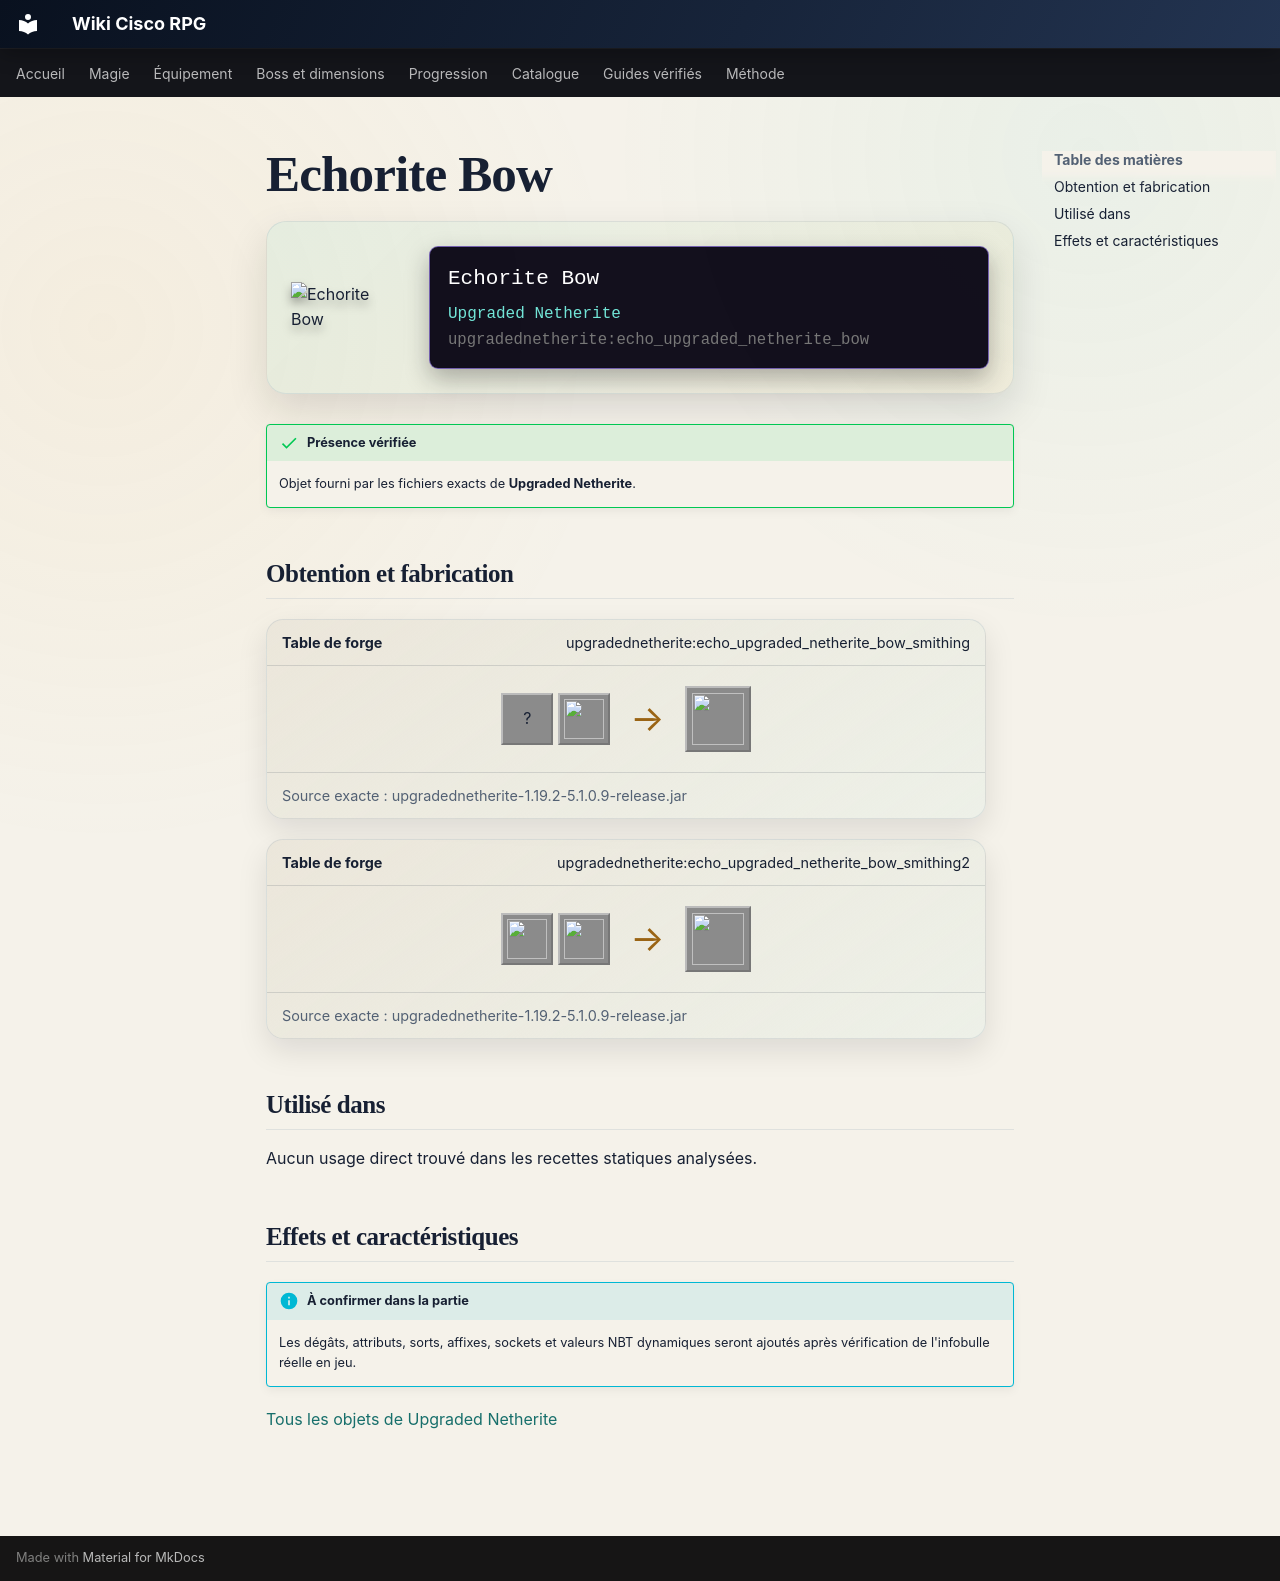

repository: Kloups-Dev/wiki-cisco-rpg · page: catalogue/objets/upgradednetherite/echo_upgraded_netherite_bow/index.html · generator: mkdocs

# Echorite Bow

<div class="mc-item-showcase">
<img class="mc-item-icon" src="../../../../assets/generated/items/upgradednetherite/echo_upgraded_netherite_bow.png" alt="Echorite Bow">
<div class="mc-tooltip-card">
<div class="mc-tooltip-card__name">Echorite Bow</div>
<div class="mc-tooltip-card__mod">Upgraded Netherite</div>
<div class="mc-tooltip-card__id">upgradednetherite:echo_upgraded_netherite_bow</div>
</div>
</div>

!!! success "Présence vérifiée"
    Objet fourni par les fichiers exacts de **Upgraded Netherite**.

## Obtention et fabrication

<div class="jei-recipe"><div class="jei-recipe__head"><strong>Table de forge</strong><span>upgradednetherite:echo_upgraded_netherite_bow_smithing</span></div><div class="jei-recipe__body"><div class="jei-inputs"><span class="jei-slot" title="Bow (minecraft:bow)">?</span><a class="jei-slot" href="../../../../catalogue/objets/upgradednetherite/echo_upgraded_netherite_ingot/" title="Echorite Ingot (upgradednetherite:echo_upgraded_netherite_ingot)"><img src="../../../../assets/generated/items/upgradednetherite/echo_upgraded_netherite_ingot.png" alt="" loading="lazy"></a></div><span class="jei-arrow">→</span><span class="jei-slot jei-slot--result"><img src="../../../../assets/generated/items/upgradednetherite/echo_upgraded_netherite_bow.png" alt=""></span></div><div class="jei-recipe__source">Source exacte : upgradednetherite-1.19.2-5.1.0.9-release.jar</div></div>
<div class="jei-recipe"><div class="jei-recipe__head"><strong>Table de forge</strong><span>upgradednetherite:echo_upgraded_netherite_bow_smithing2</span></div><div class="jei-recipe__body"><div class="jei-inputs"><a class="jei-slot" href="../../../../catalogue/objets/upgradednetherite/netherite_bow/" title="Netherite Bow (upgradednetherite:netherite_bow)"><img src="../../../../assets/generated/items/upgradednetherite/netherite_bow.png" alt="" loading="lazy"></a><a class="jei-slot" href="../../../../catalogue/objets/upgradednetherite/echo_essence/" title="Echorite Essence (upgradednetherite:echo_essence)"><img src="../../../../assets/generated/items/upgradednetherite/echo_essence.png" alt="" loading="lazy"></a></div><span class="jei-arrow">→</span><span class="jei-slot jei-slot--result"><img src="../../../../assets/generated/items/upgradednetherite/echo_upgraded_netherite_bow.png" alt=""></span></div><div class="jei-recipe__source">Source exacte : upgradednetherite-1.19.2-5.1.0.9-release.jar</div></div>

## Utilisé dans

Aucun usage direct trouvé dans les recettes statiques analysées.

## Effets et caractéristiques

!!! info "À confirmer dans la partie"
    Les dégâts, attributs, sorts, affixes, sockets et valeurs NBT dynamiques seront ajoutés après vérification de l'infobulle réelle en jeu.

[Tous les objets de Upgraded Netherite](../../../contenu/upgraded-netherite.md)
